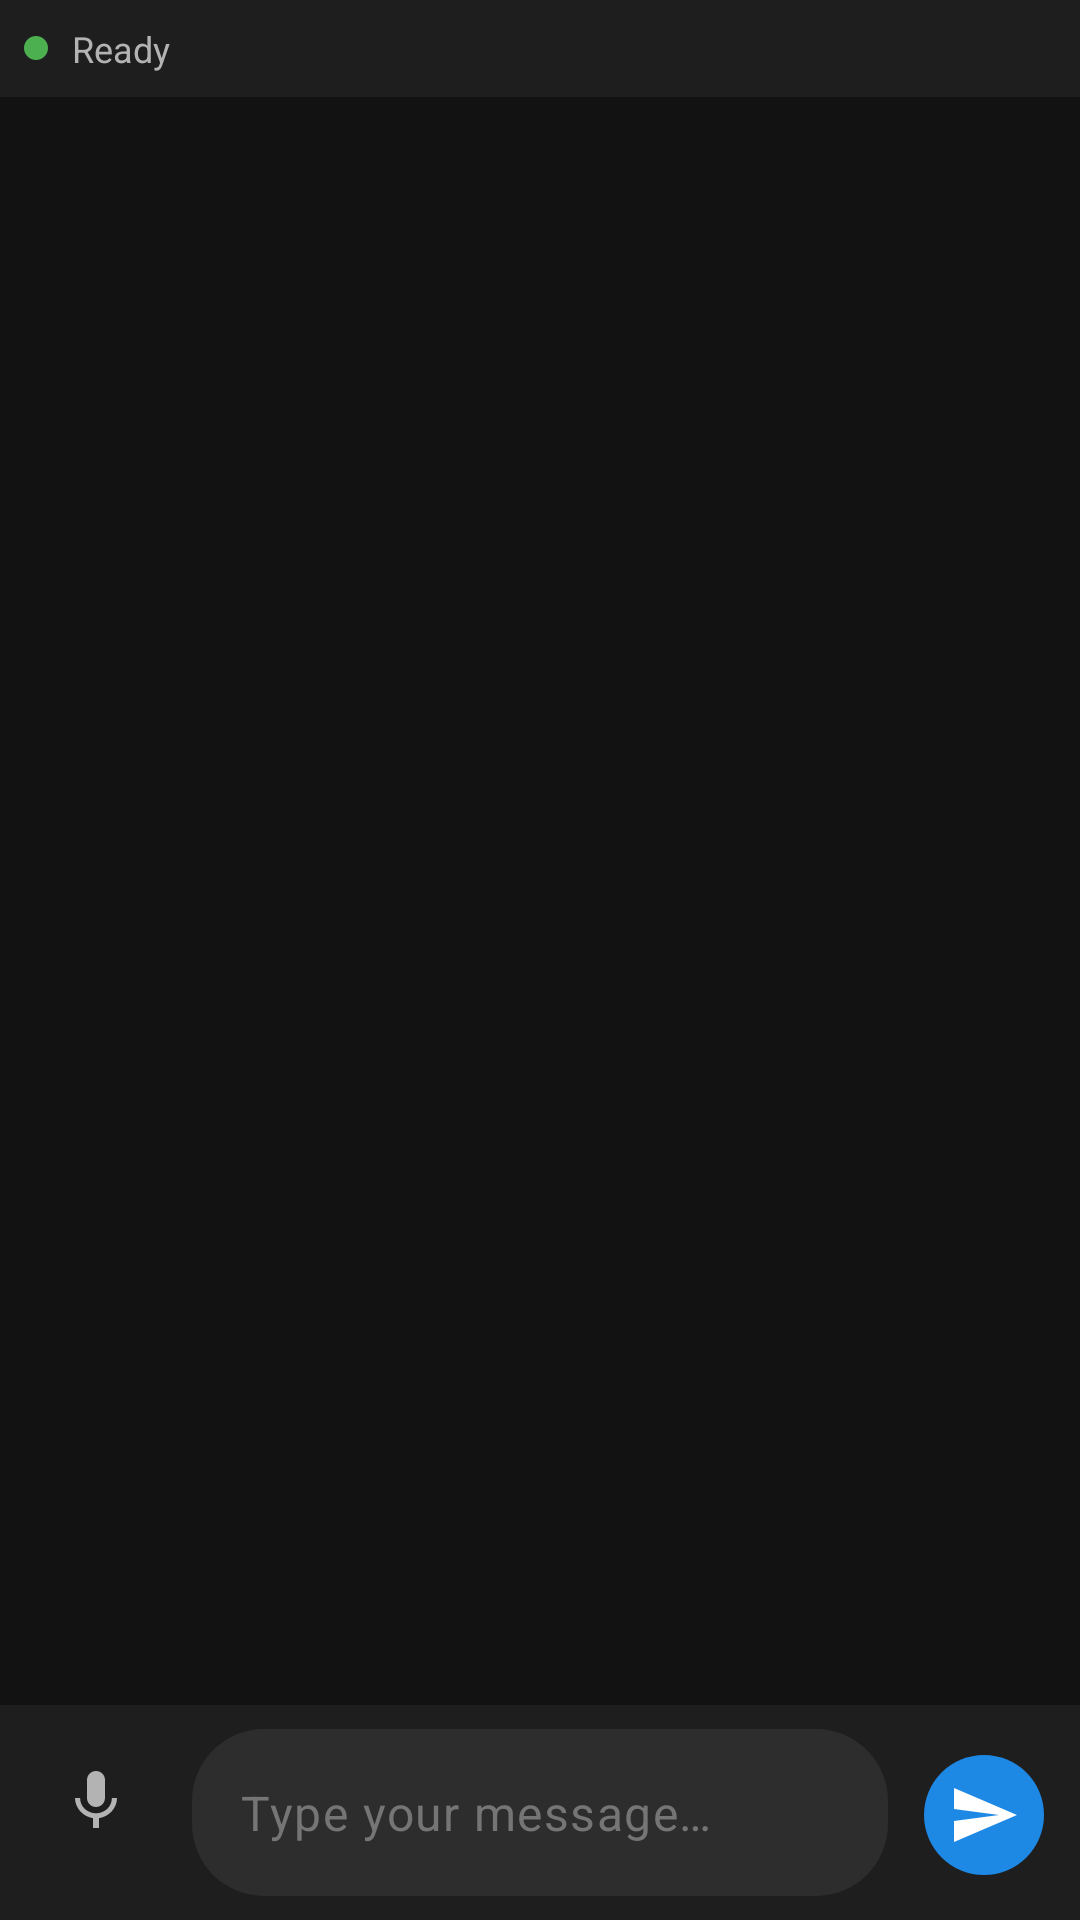

This screen was rendered from an Android layout file. Write that file and the resources it references.
<!-- AndroidManifest.xml: application theme Theme.LocalAICompanion -->
<!-- res/layout/fragment_chat.xml -->
<?xml version="1.0" encoding="utf-8"?>

<androidx.constraintlayout.widget.ConstraintLayout xmlns:android="http://schemas.android.com/apk/res/android"
    xmlns:app="http://schemas.android.com/apk/res-auto"
    xmlns:tools="http://schemas.android.com/tools"
    android:layout_width="match_parent"
    android:layout_height="match_parent"
    android:background="@color/background">

    
    <LinearLayout
        android:id="@+id/status_bar"
        android:layout_width="0dp"
        android:layout_height="wrap_content"
        android:background="@color/surface"
        android:orientation="horizontal"
        android:padding="@dimen/padding_small"
        app:layout_constraintEnd_toEndOf="parent"
        app:layout_constraintStart_toStartOf="parent"
        app:layout_constraintTop_toTopOf="parent">

        <View
            android:id="@+id/status_indicator"
            android:layout_width="8dp"
            android:layout_height="8dp"
            android:layout_gravity="center_vertical"
            android:layout_marginEnd="8dp"
            android:background="@drawable/status_indicator" />

        <TextView
            android:id="@+id/status_text"
            android:layout_width="0dp"
            android:layout_height="wrap_content"
            android:layout_weight="1"
            android:text="@string/status_ready"
            android:textColor="@color/text_secondary"
            android:textSize="@dimen/text_size_small" />

        <TextView
            android:id="@+id/model_status"
            android:layout_width="wrap_content"
            android:layout_height="wrap_content"
            android:textColor="@color/text_secondary"
            android:textSize="@dimen/text_size_small"
            tools:text="TinyLlama" />
    </LinearLayout>

    
    <androidx.recyclerview.widget.RecyclerView
        android:id="@+id/chat_recycler_view"
        android:layout_width="0dp"
        android:layout_height="0dp"
        android:clipToPadding="false"
        android:padding="@dimen/padding_small"
        app:layout_constraintBottom_toTopOf="@id/input_container"
        app:layout_constraintEnd_toEndOf="parent"
        app:layout_constraintStart_toStartOf="parent"
        app:layout_constraintTop_toBottomOf="@id/status_bar" />

    
    <LinearLayout
        android:id="@+id/empty_state"
        android:layout_width="wrap_content"
        android:layout_height="wrap_content"
        android:gravity="center"
        android:orientation="vertical"
        android:visibility="gone"
        app:layout_constraintBottom_toTopOf="@id/input_container"
        app:layout_constraintEnd_toEndOf="parent"
        app:layout_constraintStart_toStartOf="parent"
        app:layout_constraintTop_toBottomOf="@id/status_bar">

        <ImageView
            android:layout_width="64dp"
            android:layout_height="64dp"
            android:alpha="0.5"
            android:src="@drawable/ic_chat"
            app:tint="@color/text_secondary" />

        <TextView
            android:layout_width="wrap_content"
            android:layout_height="wrap_content"
            android:layout_marginTop="16dp"
            android:text="Start a conversation"
            android:textColor="@color/text_secondary"
            android:textSize="@dimen/text_size_large" />

        <TextView
            android:layout_width="wrap_content"
            android:layout_height="wrap_content"
            android:layout_marginTop="8dp"
            android:text="Load a model to begin"
            android:textColor="@color/text_hint"
            android:textSize="@dimen/text_size_medium" />
    </LinearLayout>

    
    <ProgressBar
        android:id="@+id/loading_indicator"
        android:layout_width="wrap_content"
        android:layout_height="wrap_content"
        android:visibility="gone"
        app:layout_constraintBottom_toTopOf="@id/input_container"
        app:layout_constraintEnd_toEndOf="parent"
        app:layout_constraintStart_toStartOf="parent"
        app:layout_constraintTop_toBottomOf="@id/status_bar" />

    
    <LinearLayout
        android:id="@+id/input_container"
        android:layout_width="0dp"
        android:layout_height="wrap_content"
        android:background="@color/surface"
        android:orientation="horizontal"
        android:padding="@dimen/padding_small"
        app:layout_constraintBottom_toBottomOf="parent"
        app:layout_constraintEnd_toEndOf="parent"
        app:layout_constraintStart_toStartOf="parent">

        
        <ImageButton
            android:id="@+id/btn_voice_toggle"
            android:layout_width="48dp"
            android:layout_height="48dp"
            android:background="?attr/selectableItemBackgroundBorderless"
            android:contentDescription="@string/cd_voice_output"
            android:src="@drawable/ic_voice"
            app:tint="@color/icon" />

        
        <com.google.android.material.textfield.TextInputLayout
            android:id="@+id/input_layout"
            style="@style/Widget.LocalAI.ChatInput"
            android:layout_width="0dp"
            android:layout_height="wrap_content"
            android:layout_marginHorizontal="8dp"
            android:layout_weight="1"
            app:boxBackgroundColor="@color/surface_variant"
            app:hintEnabled="false">

            <com.google.android.material.textfield.TextInputEditText
                android:id="@+id/message_input"
                android:layout_width="match_parent"
                android:layout_height="wrap_content"
                android:hint="@string/hint_type_message"
                android:imeOptions="actionSend"
                android:inputType="textMultiLine"
                android:maxLines="4"
                android:textColor="@color/text_primary"
                android:textColorHint="@color/text_hint" />
        </com.google.android.material.textfield.TextInputLayout>

        
        <com.google.android.material.button.MaterialButton
            android:id="@+id/btn_send"
            style="@style/Widget.Material3.Button.IconButton.Filled"
            android:layout_width="48dp"
            android:layout_height="48dp"
            android:contentDescription="@string/cd_send_message"
            app:icon="@drawable/ic_send"
            app:iconGravity="textStart"
            app:iconPadding="0dp"
            app:iconSize="24dp" />

    </LinearLayout>

</androidx.constraintlayout.widget.ConstraintLayout>
<!-- resources referenced by this layout -->
<resources>
  <color name="background">#121212</color>
  <color name="icon">#B3B3B3</color>
  <color name="surface">#1E1E1E</color>
  <color name="surface_variant">#2D2D2D</color>
  <color name="text_hint">#757575</color>
  <color name="text_primary">#FFFFFF</color>
  <color name="text_secondary">#B3B3B3</color>
  <dimen name="padding_small">8dp</dimen>
  <dimen name="text_size_large">16sp</dimen>
  <dimen name="text_size_medium">14sp</dimen>
  <dimen name="text_size_small">12sp</dimen>
  <!-- drawable ic_send (drawable) -->
  <vector xmlns:android="http://schemas.android.com/apk/res/android"
      android:width="24dp"
      android:height="24dp"
      android:viewportWidth="24"
      android:viewportHeight="24"
      android:tint="?attr/colorControlNormal">
      <path
          android:fillColor="@android:color/white"
          android:pathData="M2.01,21L23,12 2.01,3 2,10l15,2 -15,2z"/>
  </vector>
  <!-- drawable status_indicator (drawable) -->
  <?xml version="1.0" encoding="utf-8"?>
  
  <shape xmlns:android="http://schemas.android.com/apk/res/android"
      android:shape="oval">
      <solid android:color="@color/status_ready" />
      <size
          android:width="8dp"
          android:height="8dp" />
  </shape>
  <string name="cd_send_message">Send message</string>
  <string name="cd_voice_output">Toggle voice output</string>
  <string name="hint_type_message">Type your message…</string>
  <string name="status_ready">Ready</string>
  <style name="Widget.LocalAI.ChatInput" parent="Widget.Material3.TextInputLayout.OutlinedBox">
          <item name="boxBackgroundColor">@color/surface_variant</item>
          <item name="boxCornerRadiusTopStart">24dp</item>
          <item name="boxCornerRadiusTopEnd">24dp</item>
          <item name="boxCornerRadiusBottomStart">24dp</item>
          <item name="boxCornerRadiusBottomEnd">24dp</item>
          <item name="boxStrokeWidth">0dp</item>
      </style>
  <color name="status_ready">#4CAF50</color>
  <color name="primary">#1E88E5</color>
  <color name="primary_dark">#1565C0</color>
  <color name="primary_light">#42A5F5</color>
  <color name="on_primary">#FFFFFF</color>
  <color name="secondary">#03DAC6</color>
  <color name="secondary_dark">#00BFA5</color>
  <color name="on_secondary">#000000</color>
  <color name="on_background">#FFFFFF</color>
  <color name="on_surface">#FFFFFF</color>
  <color name="error">#CF6679</color>
  <color name="on_error">#000000</color>
  <style name="Widget.LocalAI.BottomNavigation" parent="Widget.Material3.BottomNavigationView">
          <item name="backgroundTint">@color/surface</item>
          <item name="itemIconTint">@color/bottom_nav_item_color</item>
          <item name="itemTextColor">@color/bottom_nav_item_color</item>
          <item name="itemActiveIndicatorStyle">@style/Widget.LocalAI.BottomNavigation.ActiveIndicator</item>
      </style>
  <style name="Widget.LocalAI.CardView" parent="Widget.Material3.CardView.Filled">
          <item name="cardBackgroundColor">@color/surface_variant</item>
          <item name="cardCornerRadius">12dp</item>
          <item name="cardElevation">0dp</item>
      </style>
  <style name="Widget.LocalAI.Slider" parent="Widget.Material3.Slider">
          <item name="thumbColor">@color/slider_thumb</item>
          <item name="trackColorActive">@color/primary</item>
          <item name="trackColorInactive">@color/slider_track</item>
      </style>
  <style name="Widget.LocalAI.BottomNavigation.ActiveIndicator" parent="Widget.Material3.BottomNavigationView.ActiveIndicator">
          <item name="android:color">@color/primary</item>
      </style>
  <color name="slider_thumb">#1E88E5</color>
  <color name="slider_track">#4A4A4A</color>
</resources>
